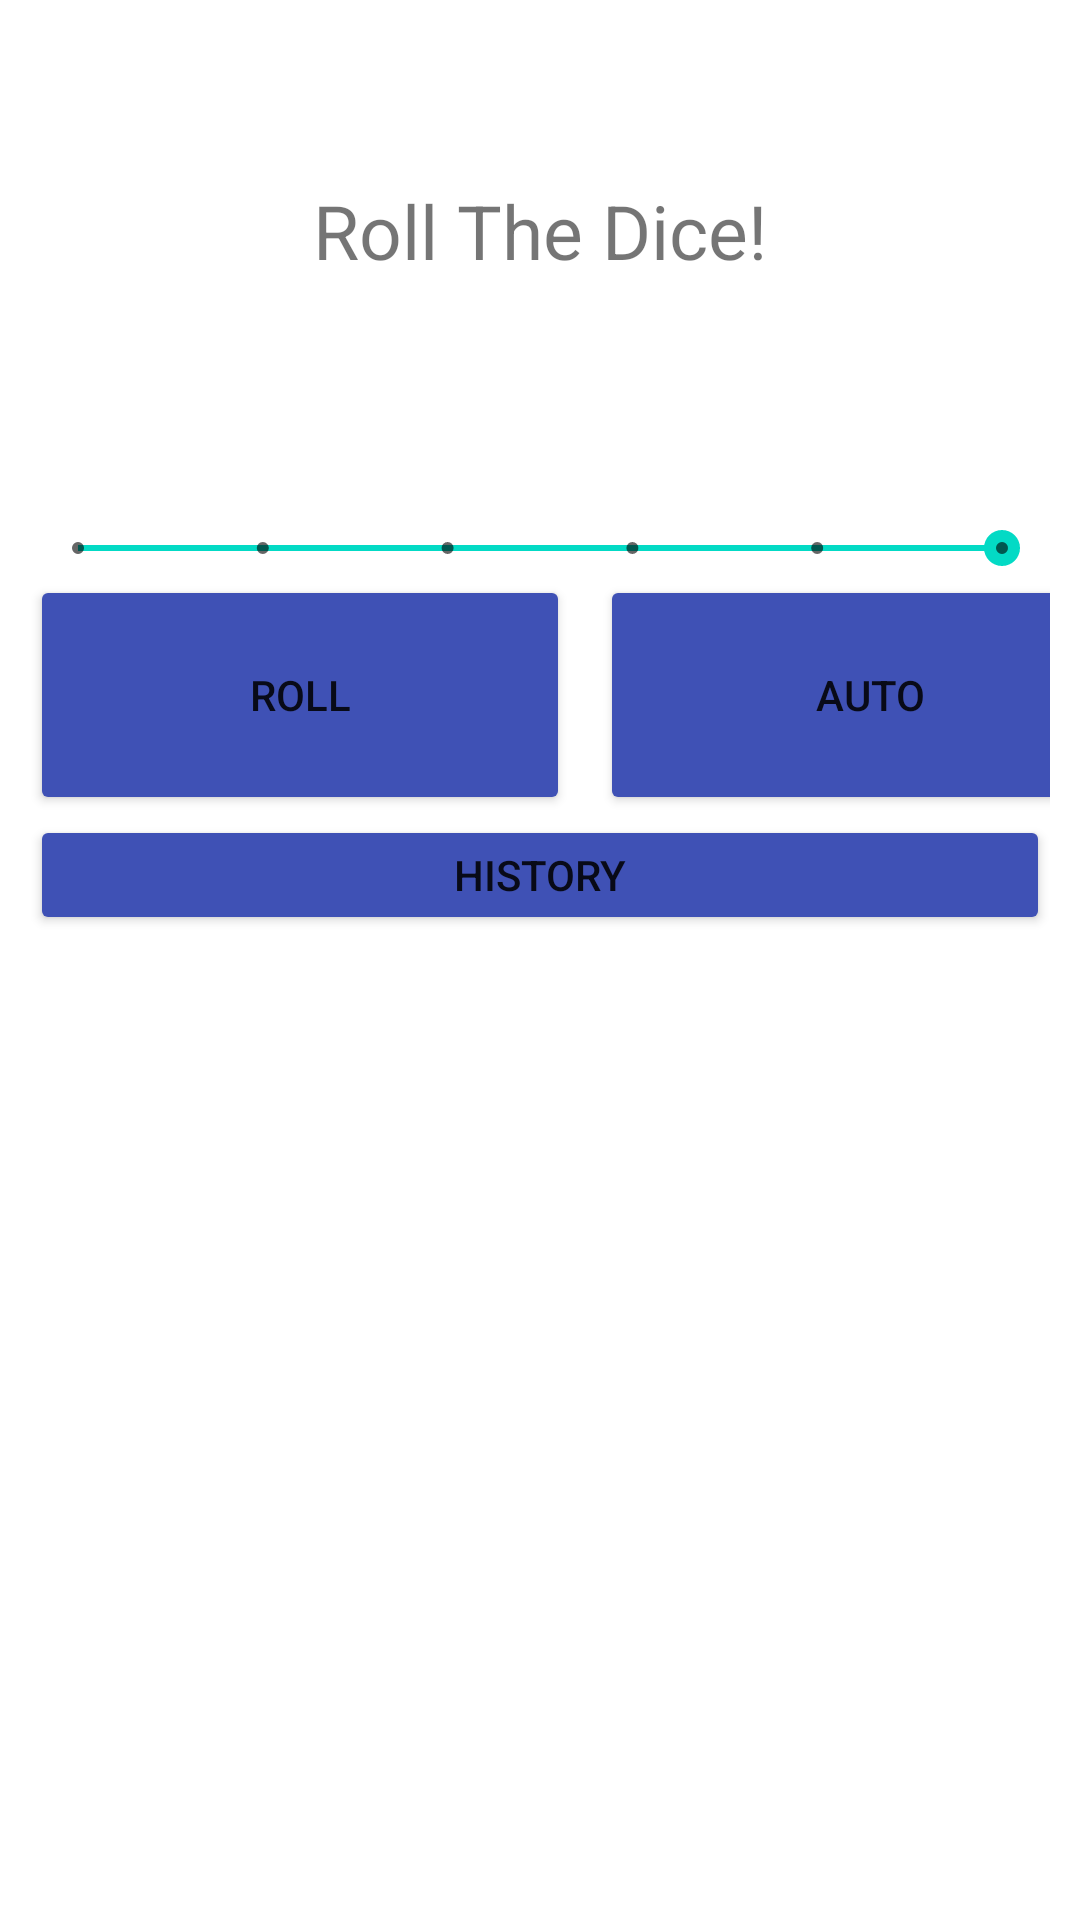

Here is an Android app screen rendered from its layout file. Give the layout XML and the strings, colors and styles it references.
<!-- AndroidManifest.xml: application theme Theme.DanyloSoft_RollingDice -->
<!-- res/layout/activity_main.xml -->
<?xml version="1.0" encoding="utf-8"?>
<LinearLayout xmlns:android="http://schemas.android.com/apk/res/android"
    xmlns:app="http://schemas.android.com/apk/res-auto"
    xmlns:tools="http://schemas.android.com/tools"
    android:layout_width="match_parent"
    android:layout_height="match_parent"
    tools:context=".MainActivity"
    android:orientation="vertical"
    android:id="@+id/mainView"
    android:padding="10dp">

    <TextView
        android:id="@+id/header"
        android:layout_width="wrap_content"
        android:layout_height="wrap_content"
        android:text = "Roll The Dice!"
        android:layout_marginTop="50dp"
        android:layout_marginBottom="50dp"
        android:textSize="25dp"
        android:layout_gravity="center" />
    <LinearLayout
        android:id="@+id/diceContainer"
        android:layout_width="match_parent"
        android:layout_height="wrap_content"
        android:layout_marginBottom="30dp"
        android:orientation="horizontal" />

    <SeekBar
        android:id="@+id/numberOfDice"
        style="@style/Widget.AppCompat.SeekBar.Discrete"
        android:layout_width="match_parent"
        android:layout_height="wrap_content"
        android:max="5"
        android:progress="5" />

    <LinearLayout
        android:layout_width="match_parent"
        android:layout_height="80dp"
        android:orientation="horizontal">

        <Button
            android:id="@+id/diceRoller"
            android:layout_width="180dp"
            android:layout_height="80dp"
            android:layout_marginRight="10dp"
            android:backgroundTint="#3F51B5"
            android:text="Roll"
            android:verticalScrollbarPosition="left"/>

        <Button
            android:id="@+id/autoRoller"
            android:layout_width="180dp"
            android:layout_height="80dp"
            android:backgroundTint="#3F51B5"
            android:text="Auto"
            android:verticalScrollbarPosition="right"/>
    </LinearLayout>


    <Button
        android:id="@+id/historyBtn"
        android:layout_width="match_parent"
        android:layout_height="40dp"
        android:backgroundTint="#3F51B5"
        android:text="History" />
    <LinearLayout
        android:id="@+id/historyContainer"
        android:layout_width="match_parent"
        android:layout_height="wrap_content"
        android:layout_marginBottom="30dp"

        android:orientation="vertical" />

    <LinearLayout
        android:id="@+id/distribution"
        android:layout_width="390dp"
        android:layout_height="match_parent"
        android:orientation="horizontal">
        <LinearLayout android:id="@+id/dis2" android:layout_width="10dp" android:layout_marginLeft="150dp" android:layout_height="match_parent" android:orientation="vertical"/>
        <LinearLayout android:id="@+id/dis3" android:layout_width="10dp" android:layout_height="match_parent" android:orientation="vertical"/>
        <LinearLayout android:id="@+id/dis4" android:layout_width="10dp" android:layout_height="match_parent" android:orientation="vertical"/>
        <LinearLayout android:id="@+id/dis5" android:layout_width="10dp" android:layout_height="match_parent" android:orientation="vertical"/>
        <LinearLayout android:id="@+id/dis6" android:layout_width="10dp" android:layout_height="match_parent" android:orientation="vertical"/>
        <LinearLayout android:id="@+id/dis7" android:layout_width="10dp" android:layout_height="match_parent" android:orientation="vertical"/>
        <LinearLayout android:id="@+id/dis8" android:layout_width="10dp" android:layout_height="match_parent" android:orientation="vertical"/>
        <LinearLayout android:id="@+id/dis9" android:layout_width="10dp" android:layout_height="match_parent" android:orientation="vertical"/>
        <LinearLayout android:id="@+id/dis10" android:layout_width="10dp" android:layout_height="match_parent" android:orientation="vertical"/>
        <LinearLayout android:id="@+id/dis11" android:layout_width="10dp" android:layout_height="match_parent" android:orientation="vertical"/>
        <LinearLayout android:id="@+id/dis12" android:layout_width="10dp" android:layout_height="match_parent" android:orientation="vertical"/>

    </LinearLayout>

    // weight for the even distribution


</LinearLayout>
<!-- resources referenced by this layout -->
<resources>
  <style name="Theme.DanyloSoft_RollingDice" parent="Theme.MaterialComponents.DayNight.DarkActionBar">
  
          <item name="windowNoTitle">true</item>
          
          <item name="colorPrimary">@color/purple_500</item>
          <item name="colorPrimaryVariant">@color/purple_700</item>
          <item name="colorOnPrimary">@color/white</item>
          
          <item name="colorSecondary">@color/teal_200</item>
          <item name="colorSecondaryVariant">@color/teal_700</item>
          <item name="colorOnSecondary">@color/black</item>
          
          <item name="android:statusBarColor" tools:targetApi="l">?attr/colorPrimaryVariant</item>
          
      </style>
  <!-- not gathered from this repository: default colours our renderer supplied (Android Studio template values) -->
  <color name="purple_500">#FF6200EE</color>
  <color name="purple_700">#FF3700B3</color>
  <color name="teal_200">#FF03DAC5</color>
  <color name="teal_700">#FF018786</color>
  <color name="black">#FF000000</color>
  <color name="white">#FFFFFFFF</color>
</resources>
